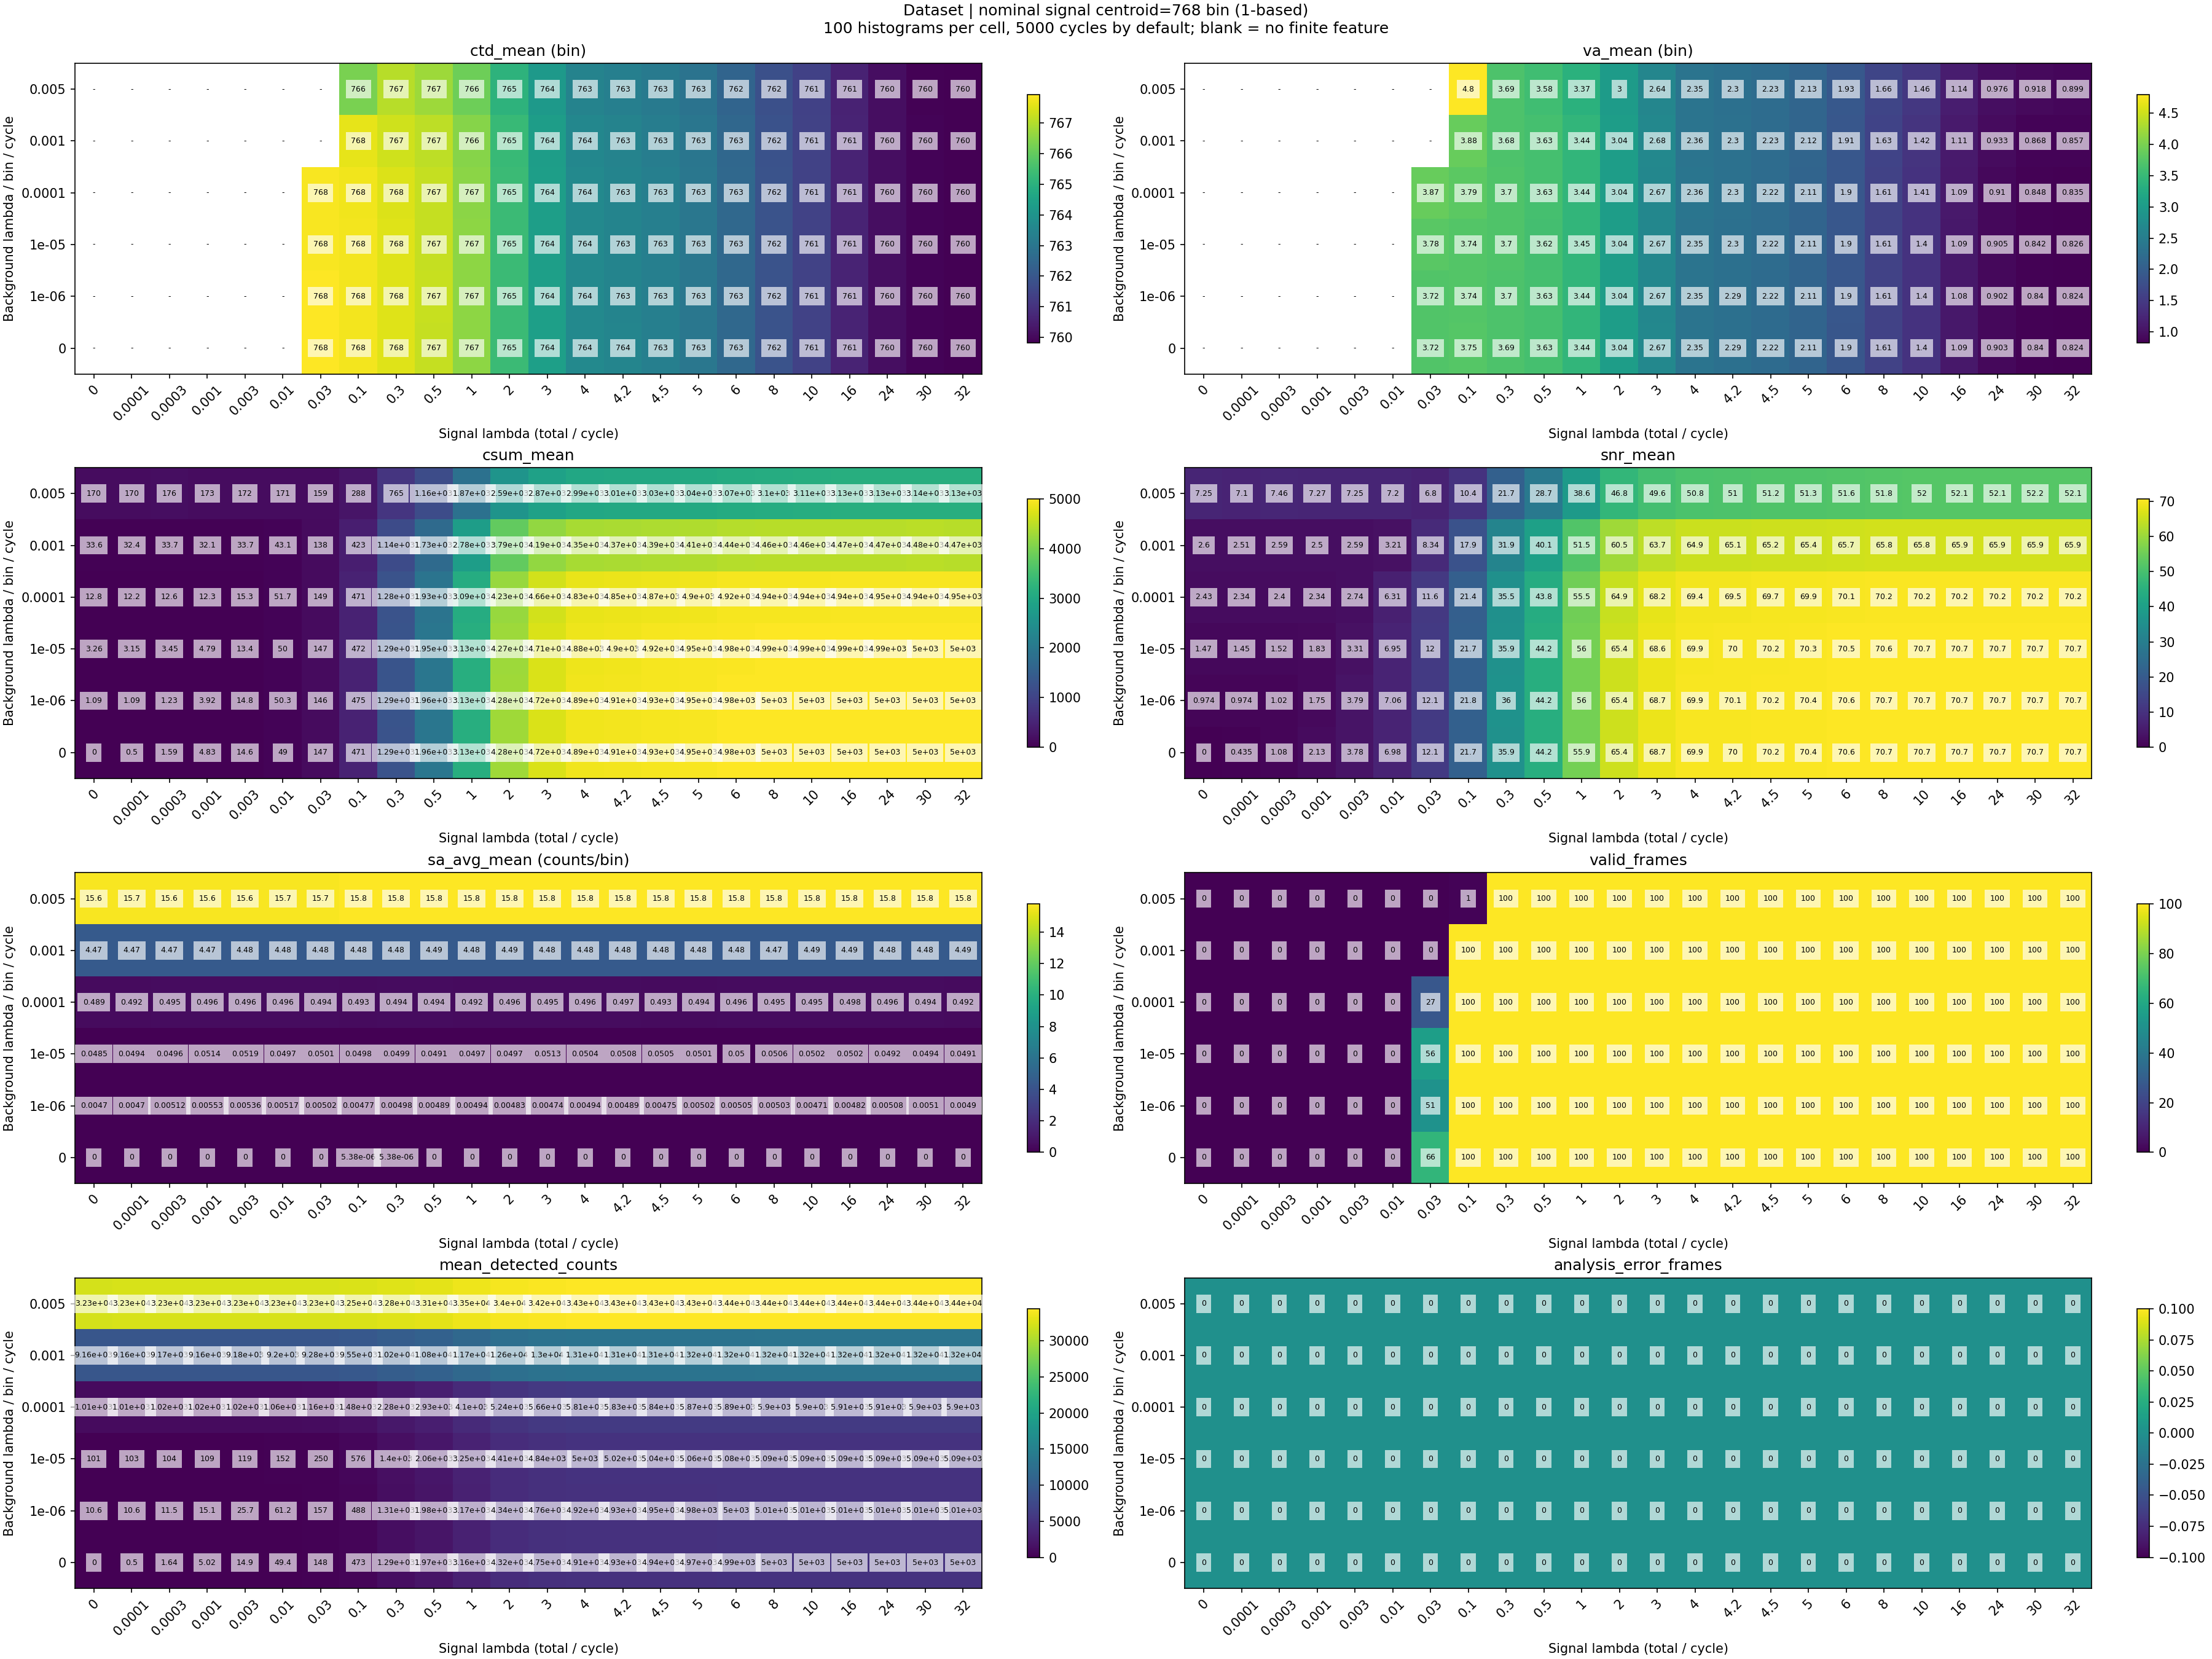

Values plotted in this chart, from the file beside it:
nominal_centroid_bin, y_background_index, x_signal_index, signal_lambda, background_lambda, expected_signal_photons_per_histogram, expected_background_photons_per_bin_per_…, frames, valid_frames, analysis_error_frames, ctd_mean, va_mean, csum_mean, snr_mean, sa_avg_mean, ctd_finite_frames, va_finite_frames, csum_finite_frames, snr_finite_frames, sa_avg_finite_frames, mean_detected_counts, max_conditional_detection_probability
768.0, 0, 0, 0.0, 0.0, 0.0, 0.0, 100, 0, 0, , , 0.0, 0.0, 0.0, 0, 0, 100, 100, 100, 0.0, 0.0
768.0, 0, 1, 0.0001, 0.0, 0.5, 0.0, 100, 0, 0, , , 0.5, 0.4346, 0.0, 0, 0, 100, 100, 100, 0.5, 7.899109230398396e-06
768.0, 0, 2, 0.0003, 0.0, 1.5, 0.0, 100, 0, 0, , , 1.59, 1.084, 0.0, 0, 0, 100, 100, 100, 1.64, 2.3697140503908154e-05
768.0, 0, 3, 0.001, 0.0, 5.0, 0.0, 100, 0, 0, , , 4.83, 2.126, 0.0, 0, 0, 100, 100, 100, 5.02, 7.898828454642929e-05
768.0, 0, 4, 0.003, 0.0, 15.0, 0.0, 100, 0, 0, , , 14.57, 3.781, 0.0, 0, 0, 100, 100, 100, 14.9, 0.0002369
768.0, 0, 5, 0.01, 0.0, 50.0, 0.0, 100, 0, 0, , , 48.97, 6.978, 0.0, 0, 0, 100, 100, 100, 49.42, 0.0007896
768.0, 0, 6, 0.03, 0.0, 150.0, 0.0, 100, 66, 0, 767.9, 3.725, 147.2, 12.12, 0.0, 66, 66, 100, 100, 100, 148.4, 0.002367
768.0, 0, 7, 0.1, 0.0, 500.0, 0.0, 100, 100, 0, 767.8, 3.747, 471.2, 21.7, 5.382131324004305e-06, 100, 100, 100, 100, 100, 473.1, 0.007868
768.0, 0, 8, 0.3, 0.0, 1500, 0.0, 100, 100, 0, 767.5, 3.695, 1288, 35.89, 5.382131324004305e-06, 100, 100, 100, 100, 100, 1295, 0.02342
768.0, 0, 9, 0.5, 0.0, 2500, 0.0, 100, 100, 0, 767.2, 3.63, 1957, 44.24, 0.0, 100, 100, 100, 100, 100, 1967, 0.03873
768.0, 0, 10, 1.0, 0.0, 5000, 0.0, 100, 100, 0, 766.6, 3.443, 3130, 55.94, 0.0, 100, 100, 100, 100, 100, 3159, 0.07595
768.0, 0, 11, 2.0, 0.0, 10000, 0.0, 100, 100, 0, 765.3, 3.037, 4280, 65.42, 0.0, 100, 100, 100, 100, 100, 4324, 0.1461
768.0, 0, 12, 3.0, 0.0, 15000, 0.0, 100, 100, 0, 764.4, 2.674, 4715, 68.67, 0.0, 100, 100, 100, 100, 100, 4749, 0.211
768.0, 0, 13, 4.0, 0.0, 20000, 0.0, 100, 100, 0, 763.6, 2.353, 4888, 69.92, 0.0, 100, 100, 100, 100, 100, 4909, 0.2709
768.0, 0, 14, 4.2, 0.0, 21000, 0.0, 100, 100, 0, 763.5, 2.294, 4907, 70.05, 0.0, 100, 100, 100, 100, 100, 4926, 0.2823
768.0, 0, 15, 4.5, 0.0, 22500, 0.0, 100, 100, 0, 763.3, 2.221, 4928, 70.2, 0.0, 100, 100, 100, 100, 100, 4945, 0.2991
768.0, 0, 16, 5.0, 0.0, 25000, 0.0, 100, 100, 0, 763, 2.109, 4954, 70.39, 0.0, 100, 100, 100, 100, 100, 4965, 0.3263
768.0, 0, 17, 6.0, 0.0, 30000, 0.0, 100, 100, 0, 762.6, 1.895, 4982, 70.58, 0.0, 100, 100, 100, 100, 100, 4988, 0.3775
768.0, 0, 18, 8.0, 0.0, 40000, 0.0, 100, 100, 0, 761.9, 1.609, 4997, 70.69, 0.0, 100, 100, 100, 100, 100, 4998, 0.4684
768.0, 0, 19, 10.0, 0.0, 50000, 0.0, 100, 100, 0, 761.4, 1.4, 5000, 70.71, 0.0, 100, 100, 100, 100, 100, 5000, 0.5461
768.0, 0, 20, 16.0, 0.0, 80000, 0.0, 100, 100, 0, 760.6, 1.087, 5000, 70.71, 0.0, 100, 100, 100, 100, 100, 5000, 0.7174
768.0, 0, 21, 24.0, 0.0, 120000, 0.0, 100, 100, 0, 760.1, 0.9033, 5000, 70.71, 0.0, 100, 100, 100, 100, 100, 5000, 0.8498
768.0, 0, 22, 30.0, 0.0, 150000, 0.0, 100, 100, 0, 759.9, 0.8401, 5000, 70.71, 0.0, 100, 100, 100, 100, 100, 5000, 0.9065
768.0, 0, 23, 32.0, 0.0, 160000, 0.0, 100, 100, 0, 759.8, 0.8236, 5000, 70.71, 0.0, 100, 100, 100, 100, 100, 5000, 0.9202
768.0, 1, 0, 0.0, 1e-06, 0.0, 0.005, 100, 0, 0, , , 1.085, 0.9745, 0.004697, 0, 0, 100, 100, 100, 10.59, 9.999995000001665e-07
768.0, 1, 1, 0.0001, 1e-06, 0.5, 0.005, 100, 0, 0, , , 1.085, 0.974, 0.004697, 0, 0, 100, 100, 100, 10.63, 8.899100831293284e-06
768.0, 1, 2, 0.0003, 1e-06, 1.5, 0.005, 100, 0, 0, , , 1.234, 1.024, 0.005117, 0, 0, 100, 100, 100, 11.5, 2.4697116306779665e-05
768.0, 1, 3, 0.001, 1e-06, 5.0, 0.005, 100, 0, 0, , , 3.924, 1.753, 0.005531, 0, 0, 100, 100, 100, 15.08, 7.99882050581844e-05
768.0, 1, 4, 0.003, 1e-06, 15.0, 0.005, 100, 0, 0, , , 14.77, 3.787, 0.005355, 0, 0, 100, 100, 100, 25.72, 0.0002379
768.0, 1, 5, 0.01, 1e-06, 50.0, 0.005, 100, 0, 0, , , 50.25, 7.06, 0.005167, 0, 0, 100, 100, 100, 61.23, 0.0007906
768.0, 1, 6, 0.03, 1e-06, 150.0, 0.005, 100, 51, 0, 767.9, 3.724, 145.7, 12.05, 0.005016, 51, 51, 100, 100, 100, 156.8, 0.002368
768.0, 1, 7, 0.1, 1e-06, 500.0, 0.005, 100, 100, 0, 767.8, 3.741, 475.5, 21.8, 0.004769, 100, 100, 100, 100, 100, 487.6, 0.007869
768.0, 1, 8, 0.3, 1e-06, 1500, 0.005, 100, 100, 0, 767.5, 3.696, 1293, 35.96, 0.004984, 100, 100, 100, 100, 100, 1308, 0.02342
768.0, 1, 9, 0.5, 1e-06, 2500, 0.005, 100, 100, 0, 767.3, 3.628, 1958, 44.24, 0.004892, 100, 100, 100, 100, 100, 1978, 0.03873
768.0, 1, 10, 1.0, 1e-06, 5000, 0.005, 100, 100, 0, 766.6, 3.439, 3133, 55.97, 0.004935, 100, 100, 100, 100, 100, 3171, 0.07595
768.0, 1, 11, 2.0, 1e-06, 10000, 0.005, 100, 100, 0, 765.3, 3.042, 4281, 65.42, 0.004833, 100, 100, 100, 100, 100, 4336, 0.1461
768.0, 1, 12, 3.0, 1e-06, 15000, 0.005, 100, 100, 0, 764.4, 2.671, 4716, 68.67, 0.004742, 100, 100, 100, 100, 100, 4758, 0.211
768.0, 1, 13, 4.0, 1e-06, 20000, 0.005, 100, 100, 0, 763.6, 2.35, 4887, 69.9, 0.004935, 100, 100, 100, 100, 100, 4917, 0.2709
768.0, 1, 14, 4.2, 1e-06, 21000, 0.005, 100, 100, 0, 763.5, 2.292, 4907, 70.05, 0.004892, 100, 100, 100, 100, 100, 4935, 0.2823
768.0, 1, 15, 4.5, 1e-06, 22500, 0.005, 100, 100, 0, 763.3, 2.221, 4927, 70.19, 0.004747, 100, 100, 100, 100, 100, 4952, 0.2992
768.0, 1, 16, 5.0, 1e-06, 25000, 0.005, 100, 100, 0, 763, 2.107, 4954, 70.38, 0.005016, 100, 100, 100, 100, 100, 4976, 0.3263
768.0, 1, 17, 6.0, 1e-06, 30000, 0.005, 100, 100, 0, 762.6, 1.899, 4981, 70.58, 0.005048, 100, 100, 100, 100, 100, 4997, 0.3775
768.0, 1, 18, 8.0, 1e-06, 40000, 0.005, 100, 100, 0, 761.9, 1.61, 4996, 70.68, 0.005027, 100, 100, 100, 100, 100, 5007, 0.4684
768.0, 1, 19, 10.0, 1e-06, 50000, 0.005, 100, 100, 0, 761.4, 1.402, 4999, 70.7, 0.004709, 100, 100, 100, 100, 100, 5008, 0.5461
768.0, 1, 20, 16.0, 1e-06, 80000, 0.005, 100, 100, 0, 760.6, 1.085, 5000, 70.71, 0.004822, 100, 100, 100, 100, 100, 5009, 0.7174
768.0, 1, 21, 24.0, 1e-06, 120000, 0.005, 100, 100, 0, 760.1, 0.902, 4999, 70.71, 0.005075, 100, 100, 100, 100, 100, 5009, 0.8498
768.0, 1, 22, 30.0, 1e-06, 150000, 0.005, 100, 100, 0, 759.9, 0.8404, 4999, 70.71, 0.005097, 100, 100, 100, 100, 100, 5009, 0.9065
768.0, 1, 23, 32.0, 1e-06, 160000, 0.005, 100, 100, 0, 759.8, 0.8243, 4999, 70.71, 0.004903, 100, 100, 100, 100, 100, 5009, 0.9202
768.0, 2, 0, 0.0, 1e-05, 0.0, 0.05, 100, 0, 0, , , 3.264, 1.473, 0.04854, 0, 0, 100, 100, 100, 101.5, 9.999950000166668e-06
768.0, 2, 1, 0.0001, 1e-05, 0.5, 0.05, 100, 0, 0, , , 3.151, 1.445, 0.0494, 0, 0, 100, 100, 100, 103.2, 1.789898023986771e-05
768.0, 2, 2, 0.0003, 1e-05, 1.5, 0.05, 100, 0, 0, , , 3.449, 1.516, 0.04964, 0, 0, 100, 100, 100, 103.9, 3.3696853533854635e-05
768.0, 2, 3, 0.001, 1e-05, 5.0, 0.05, 100, 0, 0, , , 4.791, 1.825, 0.05139, 0, 0, 100, 100, 100, 108.9, 8.89874446676999e-05
768.0, 2, 4, 0.003, 1e-05, 15.0, 0.05, 100, 0, 0, , , 13.35, 3.309, 0.05186, 0, 0, 100, 100, 100, 118.6, 0.0002469
768.0, 2, 5, 0.01, 1e-05, 50.0, 0.05, 100, 0, 0, , , 49.97, 6.947, 0.04968, 0, 0, 100, 100, 100, 151.7, 0.0007996
768.0, 2, 6, 0.03, 1e-05, 150.0, 0.05, 100, 56, 0, 767.9, 3.775, 146.9, 12.05, 0.05015, 56, 56, 100, 100, 100, 249.8, 0.002377
768.0, 2, 7, 0.1, 1e-05, 500.0, 0.05, 100, 100, 0, 767.8, 3.735, 471.9, 21.68, 0.04979, 100, 100, 100, 100, 100, 575.8, 0.007878
768.0, 2, 8, 0.3, 1e-05, 1500, 0.05, 100, 100, 0, 767.6, 3.7, 1291, 35.9, 0.04994, 100, 100, 100, 100, 100, 1397, 0.02343
768.0, 2, 9, 0.5, 1e-05, 2500, 0.05, 100, 100, 0, 767.2, 3.616, 1955, 44.2, 0.04907, 100, 100, 100, 100, 100, 2065, 0.03874
768.0, 2, 10, 1.0, 1e-05, 5000, 0.05, 100, 100, 0, 766.6, 3.449, 3133, 55.96, 0.04972, 100, 100, 100, 100, 100, 3254, 0.07596
768.0, 2, 11, 2.0, 1e-05, 10000, 0.05, 100, 100, 0, 765.3, 3.042, 4274, 65.36, 0.04969, 100, 100, 100, 100, 100, 4415, 0.1461
... 84 more rows
